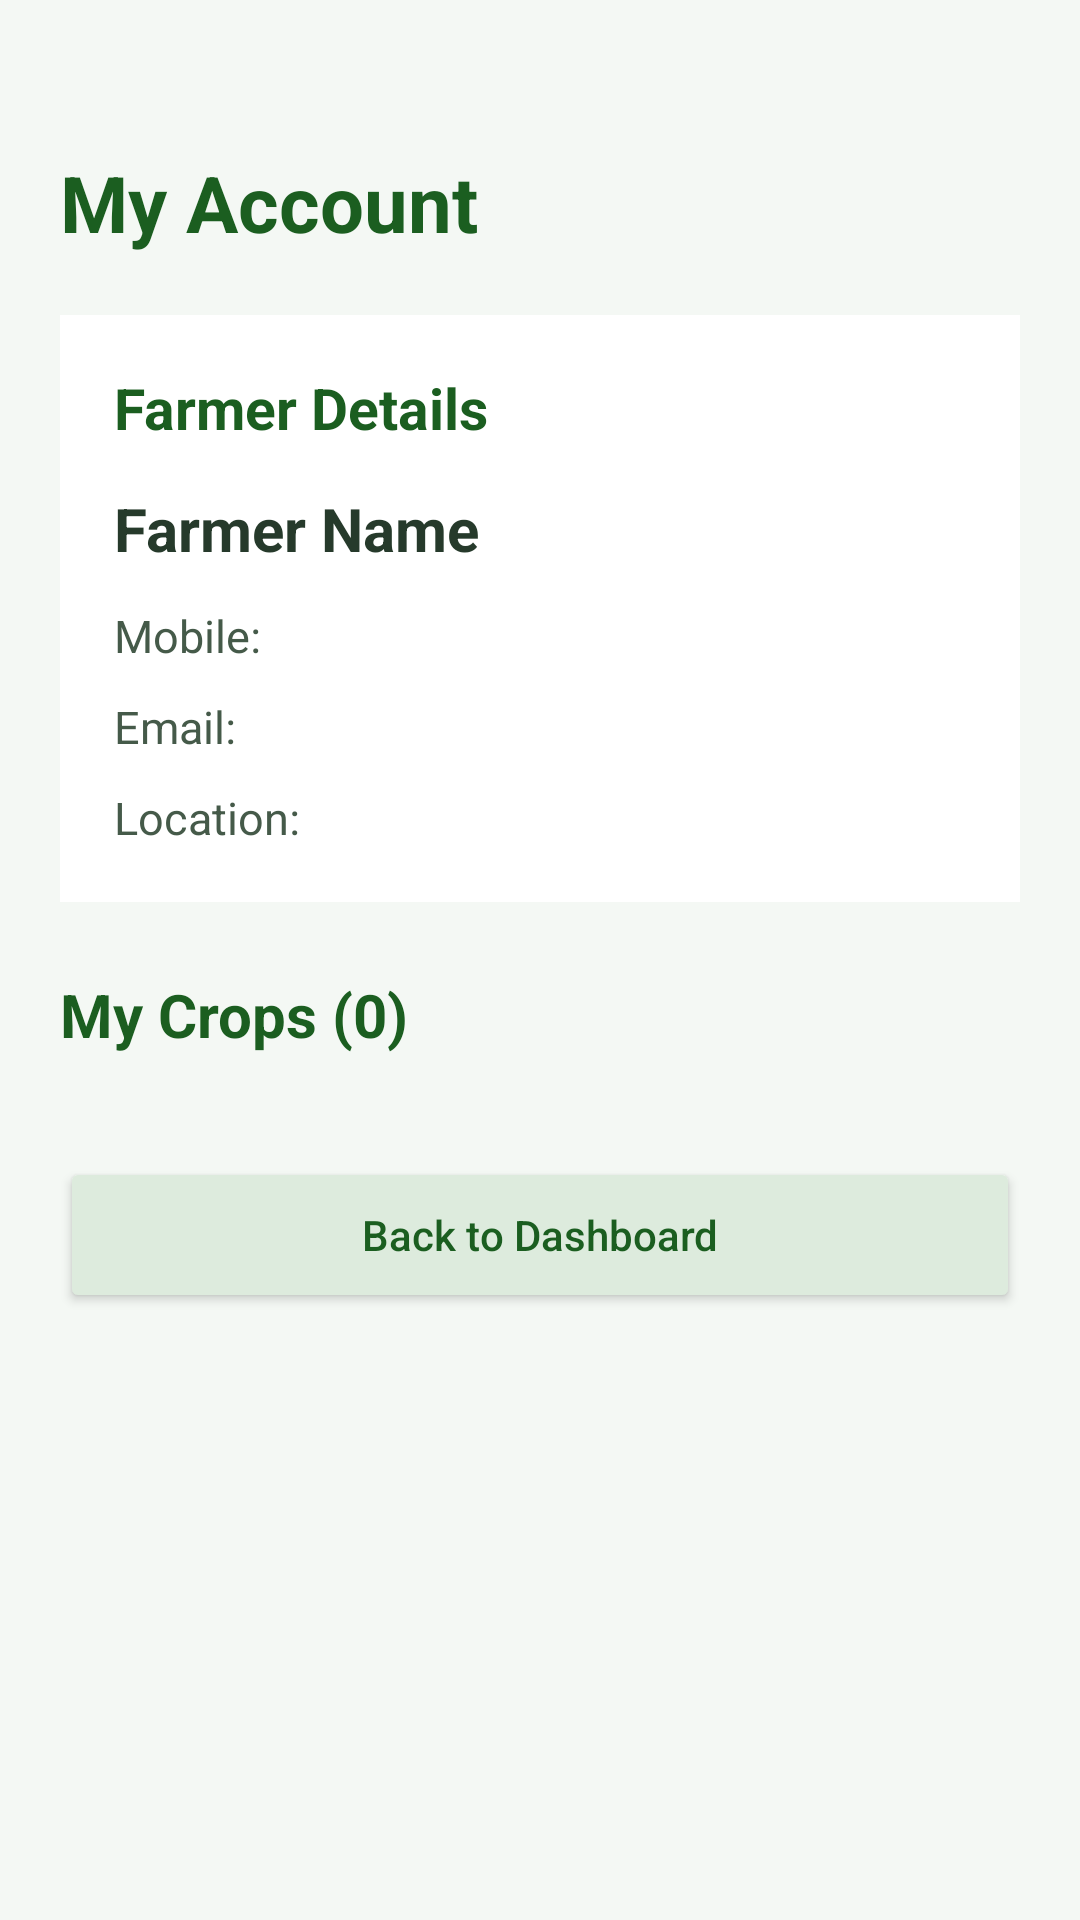

Write the Android layout XML for this screen, with the resource values it uses.
<!-- AndroidManifest.xml: application theme Theme.KisanApp -->
<!-- res/layout/activity_farmer_profile.xml -->
<?xml version="1.0" encoding="utf-8"?>
<ScrollView
    xmlns:android="http://schemas.android.com/apk/res/android"
    android:layout_width="match_parent"
    android:layout_height="match_parent"
    android:background="#F4F8F4"
    android:fillViewport="true">

    <LinearLayout
        android:layout_width="match_parent"
        android:layout_height="wrap_content"
        android:orientation="vertical"
        android:paddingStart="20dp"
        android:paddingEnd="20dp"
        android:paddingTop="50dp"
        android:paddingBottom="20dp">

        

        <TextView
            android:layout_width="match_parent"
            android:layout_height="wrap_content"
            android:text="My Account"
            android:textColor="#1B5E20"
            android:textSize="26sp"
            android:textStyle="bold"
            android:layout_marginBottom="20dp" />

        

        <LinearLayout
            android:layout_width="match_parent"
            android:layout_height="wrap_content"
            android:orientation="vertical"
            android:padding="18dp"
            android:background="#FFFFFF">

            <TextView
                android:layout_width="match_parent"
                android:layout_height="wrap_content"
                android:text="Farmer Details"
                android:textColor="#1B5E20"
                android:textSize="19sp"
                android:textStyle="bold"
                android:layout_marginBottom="14dp" />

            <TextView
                android:id="@+id/tvProfileName"
                android:layout_width="match_parent"
                android:layout_height="wrap_content"
                android:text="Farmer Name"
                android:textColor="#263A2B"
                android:textSize="20sp"
                android:textStyle="bold"
                android:layout_marginBottom="12dp" />

            <TextView
                android:id="@+id/tvProfileMobile"
                android:layout_width="match_parent"
                android:layout_height="wrap_content"
                android:text="Mobile:"
                android:textColor="#455A49"
                android:textSize="15sp"
                android:layout_marginBottom="10dp" />

            <TextView
                android:id="@+id/tvProfileEmail"
                android:layout_width="match_parent"
                android:layout_height="wrap_content"
                android:text="Email:"
                android:textColor="#455A49"
                android:textSize="15sp"
                android:layout_marginBottom="10dp" />

            <TextView
                android:id="@+id/tvProfileLocation"
                android:layout_width="match_parent"
                android:layout_height="wrap_content"
                android:text="Location:"
                android:textColor="#455A49"
                android:textSize="15sp" />

        </LinearLayout>

        

        <TextView
            android:id="@+id/tvProfileCropCount"
            android:layout_width="match_parent"
            android:layout_height="wrap_content"
            android:text="My Crops (0)"
            android:textColor="#1B5E20"
            android:textSize="20sp"
            android:textStyle="bold"
            android:layout_marginTop="24dp"
            android:layout_marginBottom="12dp" />

        <LinearLayout
            android:id="@+id/layoutMyCrops"
            android:layout_width="match_parent"
            android:layout_height="wrap_content"
            android:orientation="vertical" />

        

        <Button
            android:id="@+id/btnBack"
            android:layout_width="match_parent"
            android:layout_height="52dp"
            android:layout_marginTop="22dp"
            android:layout_marginBottom="20dp"
            android:text="Back to Dashboard"
            android:textAllCaps="false"
            android:textColor="#1B5E20"
            android:backgroundTint="#DDEBDD" />

    </LinearLayout>

</ScrollView>
<!-- resources referenced by this layout -->
<resources>
  <style name="Theme.KisanApp" parent="Base.Theme.KisanApp" />
  <style name="Base.Theme.KisanApp" parent="Theme.Material3.DayNight.NoActionBar">
          
          
      </style>
</resources>
